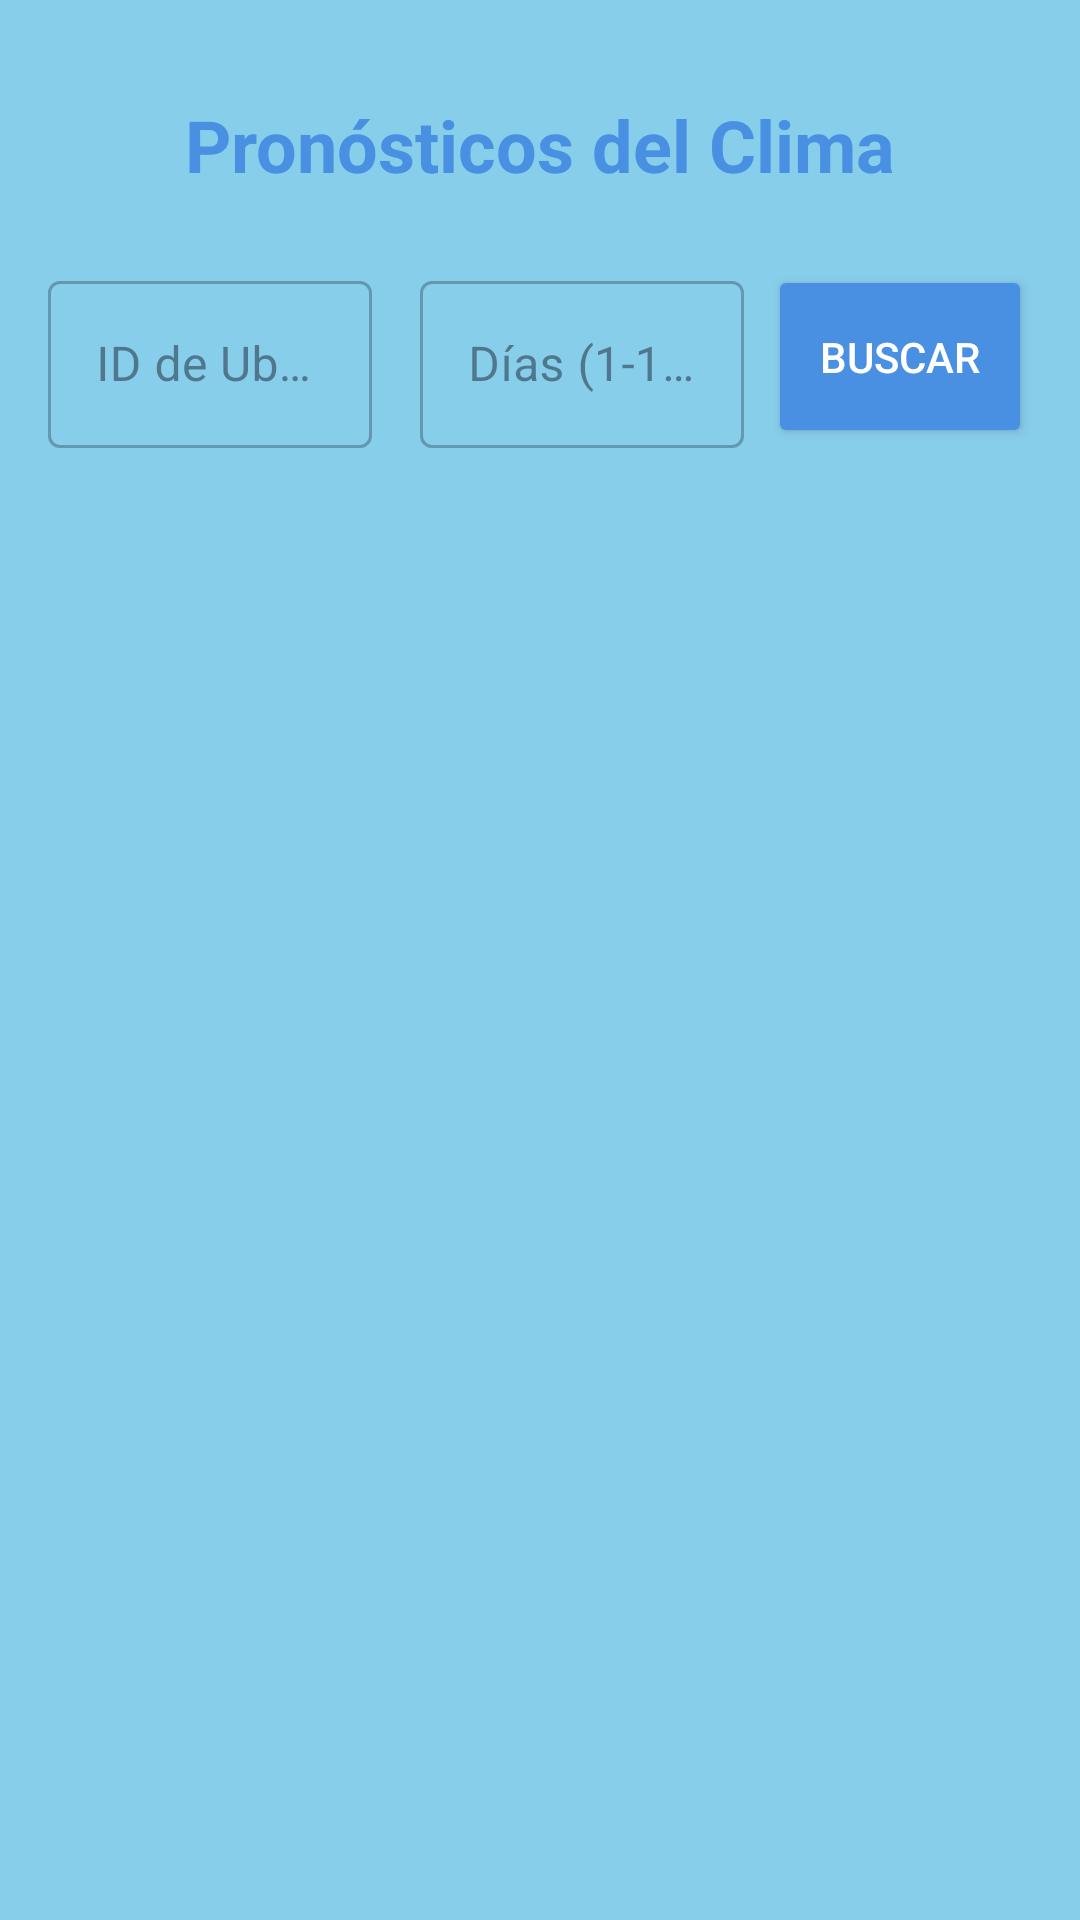

Produce the Android XML layout that renders to this screen, including the resource entries it uses.
<!-- AndroidManifest.xml: application theme Theme.L4_20223209 -->
<!-- res/layout/fragment_forecast.xml -->
<?xml version="1.0" encoding="utf-8"?>
<androidx.constraintlayout.widget.ConstraintLayout xmlns:android="http://schemas.android.com/apk/res/android"
    xmlns:app="http://schemas.android.com/apk/res-auto"
    xmlns:tools="http://schemas.android.com/tools"
    android:layout_width="match_parent"
    android:layout_height="match_parent"
    android:padding="16dp"
    android:background="@color/light_blue"
    tools:context=".fragments.ForecastFragment">

    
    <TextView
        android:id="@+id/tvTitle"
        android:layout_width="wrap_content"
        android:layout_height="wrap_content"
        android:text="Pronósticos del Clima"
        android:textSize="24sp"
        android:textStyle="bold"
        android:textColor="@color/primary_blue"
        android:layout_marginTop="16dp"
        app:layout_constraintTop_toTopOf="parent"
        app:layout_constraintStart_toStartOf="parent"
        app:layout_constraintEnd_toEndOf="parent" />

    
    <TextView
        android:id="@+id/tvSelectedLocation"
        android:layout_width="0dp"
        android:layout_height="wrap_content"
        android:text="Ubicación seleccionada"
        android:textSize="16sp"
        android:textStyle="bold"
        android:textColor="@color/primary_blue"
        android:background="@drawable/selected_location_background"
        android:padding="12dp"
        android:layout_marginTop="16dp"
        android:visibility="gone"
        app:layout_constraintTop_toBottomOf="@id/tvTitle"
        app:layout_constraintStart_toStartOf="parent"
        app:layout_constraintEnd_toEndOf="parent" />

    
    <com.google.android.material.textfield.TextInputLayout
        android:id="@+id/tilLocationId"
        android:layout_width="0dp"
        android:layout_height="wrap_content"
        android:hint="ID de Ubicación"
        android:layout_marginTop="24dp"
        android:layout_marginEnd="8dp"
        app:layout_constraintTop_toBottomOf="@id/tvSelectedLocation"
        app:layout_constraintStart_toStartOf="parent"
        app:layout_constraintEnd_toStartOf="@id/tilDays"
        style="@style/Widget.MaterialComponents.TextInputLayout.OutlinedBox">

        <com.google.android.material.textfield.TextInputEditText
            android:id="@+id/etLocationId"
            android:layout_width="match_parent"
            android:layout_height="wrap_content"
            android:inputType="number"
            android:maxLines="1" />

    </com.google.android.material.textfield.TextInputLayout>

    
    <com.google.android.material.textfield.TextInputLayout
        android:id="@+id/tilDays"
        android:layout_width="0dp"
        android:layout_height="wrap_content"
        android:hint="Días (1-14)"
        android:layout_marginStart="8dp"
        android:layout_marginEnd="8dp"
        app:layout_constraintTop_toTopOf="@id/tilLocationId"
        app:layout_constraintStart_toEndOf="@id/tilLocationId"
        app:layout_constraintEnd_toStartOf="@id/btnSearch"
        style="@style/Widget.MaterialComponents.TextInputLayout.OutlinedBox">

        <com.google.android.material.textfield.TextInputEditText
            android:id="@+id/etDays"
            android:layout_width="match_parent"
            android:layout_height="wrap_content"
            android:inputType="number"
            android:maxLines="1" />

    </com.google.android.material.textfield.TextInputLayout>

    
    <Button
        android:id="@+id/btnSearch"
        android:layout_width="wrap_content"
        android:layout_height="0dp"
        android:text="Buscar"
        android:backgroundTint="@color/primary_blue"
        android:textColor="@android:color/white"
        android:layout_marginStart="8dp"
        app:layout_constraintTop_toTopOf="@id/tilLocationId"
        app:layout_constraintBottom_toBottomOf="@id/tilLocationId"
        app:layout_constraintEnd_toEndOf="parent" />

    
    <androidx.recyclerview.widget.RecyclerView
        android:id="@+id/rvForecast"
        android:layout_width="0dp"
        android:layout_height="0dp"
        android:layout_marginTop="16dp"
        tools:listitem="@layout/item_forecast"
        app:layout_constraintTop_toBottomOf="@id/tilLocationId"
        app:layout_constraintBottom_toBottomOf="parent"
        app:layout_constraintStart_toStartOf="parent"
        app:layout_constraintEnd_toEndOf="parent" />

    
    <ProgressBar
        android:id="@+id/progressBar"
        android:layout_width="wrap_content"
        android:layout_height="wrap_content"
        android:visibility="gone"
        app:layout_constraintTop_toTopOf="@id/rvForecast"
        app:layout_constraintBottom_toBottomOf="@id/rvForecast"
        app:layout_constraintStart_toStartOf="@id/rvForecast"
        app:layout_constraintEnd_toEndOf="@id/rvForecast" />

    
    <TextView
        android:id="@+id/tvNoResults"
        android:layout_width="wrap_content"
        android:layout_height="wrap_content"
        android:text="Busca pronósticos para una ubicación."
        android:textSize="16sp"
        android:textAlignment="center"
        android:visibility="gone"
        app:layout_constraintTop_toTopOf="@id/rvForecast"
        app:layout_constraintBottom_toBottomOf="@id/rvForecast"
        app:layout_constraintStart_toStartOf="@id/rvForecast"
        app:layout_constraintEnd_toEndOf="@id/rvForecast" />

</androidx.constraintlayout.widget.ConstraintLayout>
<!-- res/layout/item_forecast.xml (included above) -->
<?xml version="1.0" encoding="utf-8"?>
<androidx.cardview.widget.CardView xmlns:android="http://schemas.android.com/apk/res/android"
    xmlns:app="http://schemas.android.com/apk/res-auto"
    android:layout_width="match_parent"
    android:layout_height="wrap_content"
    android:layout_margin="8dp"
    app:cardCornerRadius="8dp"
    app:cardElevation="4dp">

    <LinearLayout
        android:layout_width="match_parent"
        android:layout_height="wrap_content"
        android:orientation="vertical"
        android:padding="16dp">

        <TextView
            android:id="@+id/tvForecastDate"
            android:layout_width="match_parent"
            android:layout_height="wrap_content"
            android:text="2023-10-04"
            android:textColor="@android:color/black"
            android:textSize="16sp"
            android:textStyle="bold" />

        <LinearLayout
            android:layout_width="match_parent"
            android:layout_height="wrap_content"
            android:layout_marginTop="8dp"
            android:orientation="horizontal">

            <TextView
                android:layout_width="0dp"
                android:layout_height="wrap_content"
                android:layout_weight="1"
                android:text="Max:"
                android:textColor="@android:color/black"
                android:textSize="14sp" />

            <TextView
                android:id="@+id/tvMaxTemp"
                android:layout_width="wrap_content"
                android:layout_height="wrap_content"
                android:text="25°C"
                android:textColor="@android:color/holo_red_dark"
                android:textSize="14sp"
                android:textStyle="bold" />

        </LinearLayout>

        <LinearLayout
            android:layout_width="match_parent"
            android:layout_height="wrap_content"
            android:layout_marginTop="4dp"
            android:orientation="horizontal">

            <TextView
                android:layout_width="0dp"
                android:layout_height="wrap_content"
                android:layout_weight="1"
                android:text="Min:"
                android:textColor="@android:color/black"
                android:textSize="14sp" />

            <TextView
                android:id="@+id/tvMinTemp"
                android:layout_width="wrap_content"
                android:layout_height="wrap_content"
                android:text="15°C"
                android:textColor="@android:color/holo_blue_dark"
                android:textSize="14sp"
                android:textStyle="bold" />

        </LinearLayout>

        <TextView
            android:id="@+id/tvCondition"
            android:layout_width="match_parent"
            android:layout_height="wrap_content"
            android:layout_marginTop="8dp"
            android:text="Partly Cloudy"
            android:textColor="@android:color/darker_gray"
            android:textSize="14sp" />

        <TextView
            android:id="@+id/tvLocationInfo"
            android:layout_width="match_parent"
            android:layout_height="wrap_content"
            android:layout_marginTop="4dp"
            android:text="Location: City Name (ID: 123456)"
            android:textColor="@android:color/darker_gray"
            android:textSize="12sp" />

    </LinearLayout>

</androidx.cardview.widget.CardView>
<!-- resources referenced by this layout -->
<resources>
  <color name="light_blue">#87CEEB</color>
  <color name="primary_blue">#4A90E2</color>
  <!-- drawable selected_location_background (drawable) -->
  <?xml version="1.0" encoding="utf-8"?>
  <shape xmlns:android="http://schemas.android.com/apk/res/android"
      android:shape="rectangle">
      
      <solid android:color="@android:color/white" />
      
      <stroke
          android:width="2dp"
          android:color="@color/primary_blue" />
      
      <corners android:radius="8dp" />
      
      <padding
          android:left="8dp"
          android:top="8dp"
          android:right="8dp"
          android:bottom="8dp" />
          
  </shape>
  <style name="Theme.L4_20223209" parent="Base.Theme.L4_20223209" />
  <style name="Base.Theme.L4_20223209" parent="Theme.Material3.DayNight.NoActionBar">
          
          <item name="colorPrimary">@color/primary_blue</item>
          <item name="colorPrimaryVariant">@color/dark_blue</item>
          <item name="colorSecondary">@color/accent_orange</item>
          <item name="colorSurface">@color/cloud_white</item>
          <item name="colorOnPrimary">@color/white</item>
          <item name="colorOnSecondary">@color/white</item>
          <item name="colorOnSurface">@color/text_dark</item>
          <item name="android:statusBarColor">@color/primary_blue</item>
      </style>
  <color name="dark_blue">#2E5B8C</color>
  <color name="accent_orange">#FF8C00</color>
  <color name="cloud_white">#F0F8FF</color>
  <color name="white">#FFFFFFFF</color>
  <color name="text_dark">#2C3E50</color>
</resources>
